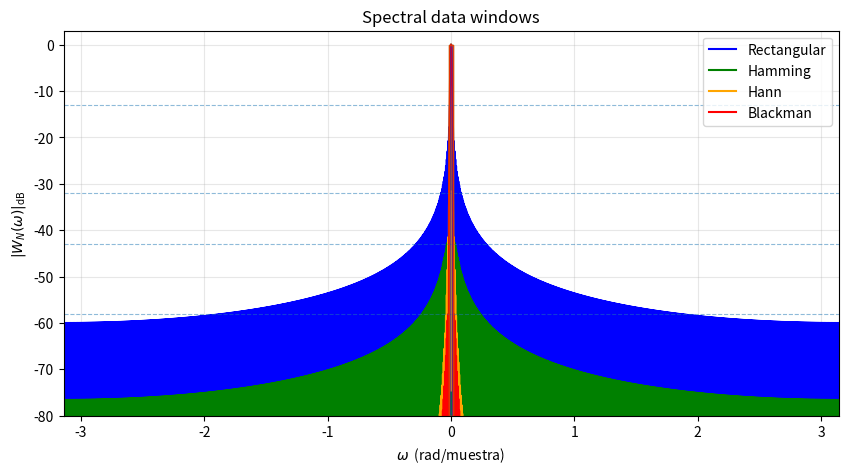

This figure's Python source:
import numpy as np
import matplotlib.pyplot as plt
from numpy.fft import fft, fftshift
from scipy import signal

# Parámetros
N = 1000
fs = 1000
Ts = 1/fs

# Ventanas a comparar (las del Holton)
w_rect = np.ones(N)
w_hamm = signal.windows.hamming(N, sym=False)
w_hann = signal.windows.hann(N, sym=False)
w_black = signal.windows.blackman(N, sym=False)  # Blackman (no Harris) para coincidir con la lámina

# Mucho zero-padding para DTFT suave
Nfft = 131072

# Eje de frecuencia angular normalizada [-pi, pi]
freq = np.fft.fftfreq(Nfft, d=1/fs)             # [-fs/2, fs/2)
omega = 2*np.pi*freq                             # [-2π*fs/2, 2π*fs/2)
omega = fftshift(omega)
# Como queremos ω normalizada (rad/muestra), dividimos por fs:
omega_n = omega / fs                             # ahora va de [-π, π]

def resp_db(win):
    W = fftshift(fft(win, Nfft))
    mag = np.abs(W)
    mag /= mag.max()                             # 0 dB en el pico
    # Evitar log(0)
    return 20*np.log10(np.maximum(mag, 1e-12))

R_rect  = resp_db(w_rect)
R_hamm  = resp_db(w_hamm)
R_hann  = resp_db(w_hann)
R_black = resp_db(w_black)

# ---- Plot ----
plt.figure(figsize=(10,5))
plt.plot(omega_n, R_rect,  label='Rectangular',  color='blue')
plt.plot(omega_n, R_hamm,  label='Hamming',      color='green')
plt.plot(omega_n, R_hann,  label='Hann',         color='orange')
plt.plot(omega_n, R_black, label='Blackman',     color='red')
plt.xlim(-np.pi, np.pi)
plt.ylim(-80, 3)
plt.grid(True, alpha=0.3)
plt.legend()

plt.title('Spectral data windows')
plt.ylabel(r'$|W_N(\omega)|_{\mathrm{dB}}$')
plt.xlabel(r'$\omega$  (rad/muestra)')

# Líneas de referencia de lóbulos laterales (visuales)
for y in [-13, -32, -43, -58]:
    plt.axhline(y, ls='--', lw=0.8, alpha=0.5)

# Cajas con el ancho del lóbulo principal (entre primeros ceros)
def draw_mainlobe(delta_omega, color):
    x0 = -delta_omega/2
    x1 =  delta_omega/2
    plt.plot([x0, x1, x1, x0, x0], [ -80, -80, 0, 0, -80], color=color, lw=1, alpha=0.6)

draw_mainlobe(4*np.pi/N,  'blue')    # Rectangular
draw_mainlobe(8*np.pi/N,  'green')   # Hamming
draw_mainlobe(8*np.pi/N,  'orange')  # Hann
draw_mainlobe(12*np.pi/N, 'red')     # Blackman

plt.show()


